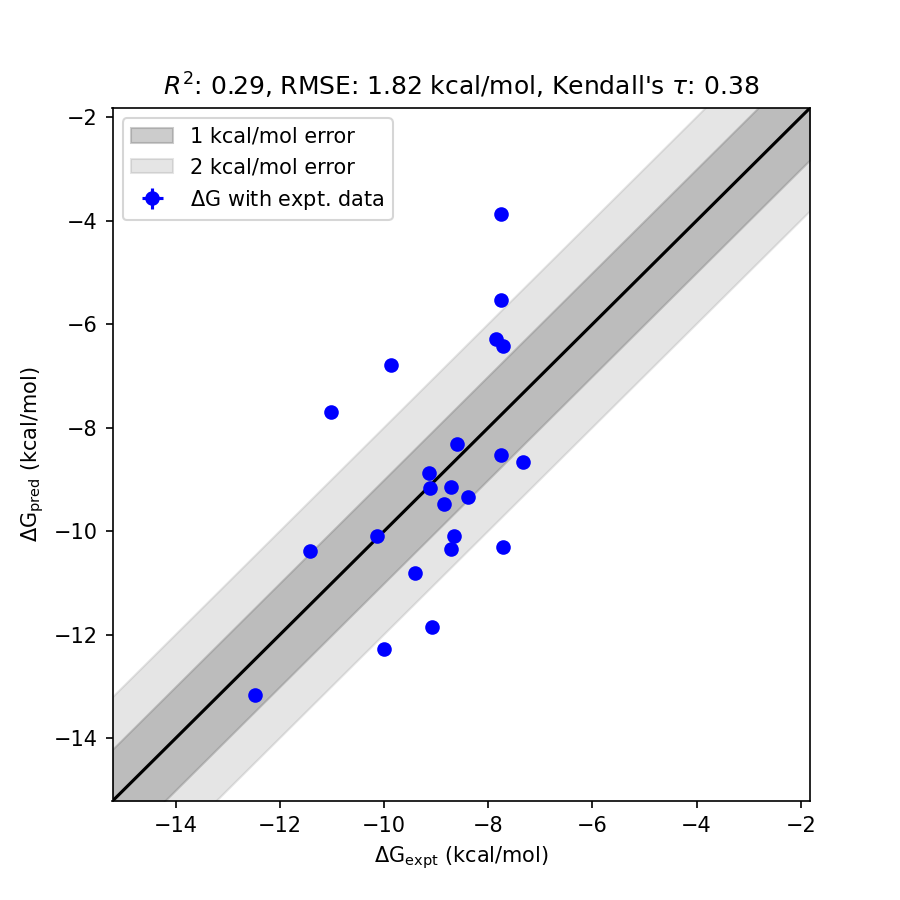

Source data for this figure (header and first rows):
mol, dG_pred, std_dG_pred, dG_expt, std_dG_expt, has_expt, dG_diff
23468, -3.872, 0.0478, -7.75, 0.0000, True, 3.878
23485, -7.691, 0.0518, -11.01, 0.0000, True, 3.319
23483, -6.793, 0.0508, -9.87, 0.0000, True, 3.077
20670, -11.85, 0.0479, -9.08, 0.0000, True, 2.768
23470, -10.31, 0.0486, -7.72, 0.0000, True, 2.589
23482, -12.28, 0.0501, -10.01, 0.0000, True, 2.273
23471, -5.538, 0.0472, -7.75, 0.0000, True, 2.212
23475, -10.35, 0.0473, -8.72, 0.0000, True, 1.63
23466, -6.288, 0.0460, -7.85, 0.0000, True, 1.562
23472, -10.1, 0.0486, -8.65, 0.0000, True, 1.453
23476, -10.81, 0.0489, -9.41, 0.0000, True, 1.404
23467, -8.661, 0.0455, -7.34, 0.0000, True, 1.321
23469, -6.419, 0.0492, -7.72, 0.0000, True, 1.301
20667, -10.39, 0.0516, -11.42, 0.0000, True, 1.029
23473, -9.337, 0.0481, -8.39, 0.0000, True, 0.947
23484, -8.527, 0.0516, -7.75, 0.0000, True, 0.7773
23486, -13.16, 0.0512, -12.47, 0.0000, True, 0.6927
23477, -9.473, 0.0482, -8.85, 0.0000, True, 0.6228
23480, -9.157, 0.0489, -8.72, 0.0000, True, 0.4367
20669, -8.323, 0.0476, -8.61, 0.0000, True, 0.2871
23479, -8.867, 0.0496, -9.14, 0.0000, True, 0.2728
23474, -9.163, 0.0487, -9.11, 0.0000, True, 0.05271
23330, -10.1, 0.0500, -10.13, 0.0000, True, 0.02979
